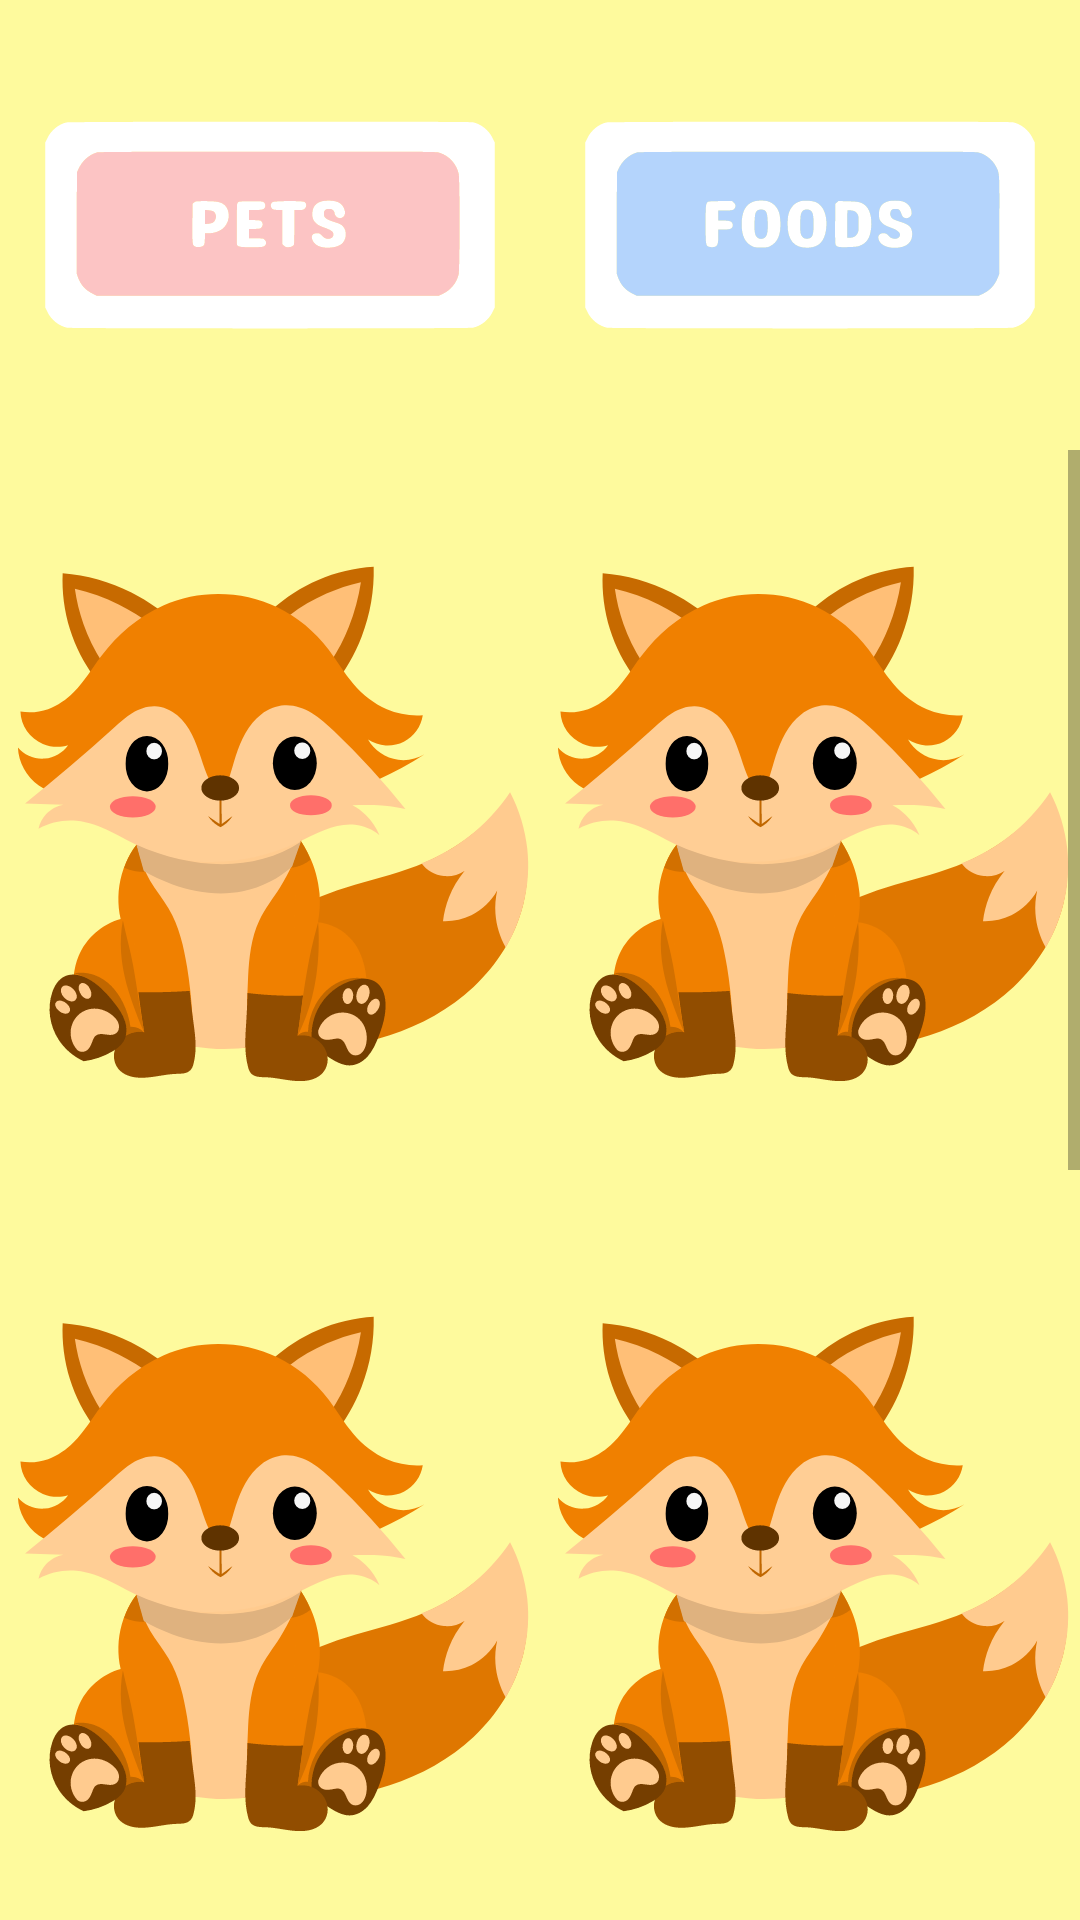

Produce the Android XML layout that renders to this screen, including the resource entries it uses.
<!-- AndroidManifest.xml: application theme Theme.MyAnimal -->
<!-- res/layout/food_shop_fragment.xml -->
<LinearLayout xmlns:android="http://schemas.android.com/apk/res/android"
    android:layout_width="match_parent"
    android:layout_height="match_parent"
    android:background="@color/theme_yellow"
    xmlns:app="http://schemas.android.com/apk/res-auto"
    android:orientation="vertical">

    <LinearLayout
        android:layout_width="match_parent"
        android:layout_height="150dp"
        android:orientation="horizontal">

        <ImageButton
            android:id="@+id/petsButton"
            android:layout_width="0dp"
            android:layout_weight="1"
            android:layout_height="wrap_content"
            android:background="@android:color/transparent"
            android:src="@drawable/petsbutton"/>

        <ImageButton
            android:id="@+id/foodsButton"
            android:layout_width="0dp"
            android:layout_weight="1"
            android:layout_height="wrap_content"
            android:background="@android:color/transparent"
            android:src="@drawable/foodsbutton"/>

    </LinearLayout>

    <ScrollView
        android:layout_width="match_parent"
        android:layout_height="match_parent">

        <LinearLayout
            android:layout_width="match_parent"
            android:layout_height="match_parent"
            android:orientation="vertical">

            <LinearLayout
                android:layout_width="match_parent"
                android:layout_height="wrap_content"
                android:orientation="horizontal">

                <LinearLayout
                    android:layout_width="0dp"
                    android:layout_weight="1"
                    android:layout_height="wrap_content"
                    android:orientation="vertical">

                    <ImageButton
                        android:id="@+id/pokefoods"
                        android:layout_width="wrap_content"
                        android:layout_height="250dp"
                        android:background="@android:color/transparent"
                        android:scaleType="fitCenter"
                        app:srcCompat="@drawable/fox" />

                    <TextView
                        android:id="@+id/foodsTextView"
                        android:layout_width="match_parent"
                        android:layout_height="wrap_content"
                        android:text="20"
                        android:visibility="gone"
                        android:textSize="20dp"
                        android:gravity="center"
                        android:textColor="@color/black"
                        android:padding="16dp"/>

                </LinearLayout>

                <LinearLayout
                    android:layout_width="0dp"
                    android:layout_height="wrap_content"
                    android:layout_weight="1"
                    android:orientation="vertical">

                    <ImageButton
                        android:id="@+id/pokefoods1"
                        android:layout_width="wrap_content"
                        android:layout_height="250dp"
                        android:background="@android:color/transparent"
                        android:scaleType="fitCenter"
                        app:srcCompat="@drawable/fox" />

                    <TextView
                        android:id="@+id/foodsTextView1"
                        android:layout_width="match_parent"
                        android:layout_height="wrap_content"
                        android:gravity="center"
                        android:padding="16dp"
                        android:text="40"
                        android:visibility="gone"
                        android:textColor="@color/black"
                        android:textSize="20dp" />

                </LinearLayout>

            </LinearLayout>



            <LinearLayout
                android:layout_width="match_parent"
                android:layout_height="wrap_content"
                android:orientation="horizontal">

                <LinearLayout
                    android:layout_width="0dp"
                    android:layout_weight="1"
                    android:layout_height="wrap_content"
                    android:orientation="vertical">

                    <ImageButton
                        android:id="@+id/pokefoods2"
                        android:layout_width="wrap_content"
                        android:layout_height="250dp"
                        android:background="@android:color/transparent"
                        android:scaleType="fitCenter"
                        app:srcCompat="@drawable/fox" />

                    <TextView
                        android:id="@+id/foodsTextView2"
                        android:layout_width="match_parent"
                        android:layout_height="wrap_content"
                        android:text="80"
                        android:visibility="gone"

                        android:textSize="20dp"
                        android:gravity="center"
                        android:textColor="@color/black"
                        android:padding="16dp"/>

                </LinearLayout>

                <LinearLayout
                    android:layout_width="0dp"
                    android:layout_height="wrap_content"
                    android:layout_weight="1"
                    android:orientation="vertical">

                    <ImageButton
                        android:id="@+id/pokefoods3"
                        android:layout_width="wrap_content"
                        android:layout_height="250dp"
                        android:background="@android:color/transparent"
                        android:scaleType="fitCenter"
                        app:srcCompat="@drawable/fox" />

                    <TextView
                        android:id="@+id/foodsTextView3"
                        android:layout_width="match_parent"
                        android:layout_height="wrap_content"
                        android:gravity="center"
                        android:padding="16dp"
                        android:visibility="gone"
                        android:text="100"
                        android:textColor="@color/black"
                        android:textSize="20dp" />

                </LinearLayout>

            </LinearLayout>


            <LinearLayout
                android:layout_width="match_parent"
                android:layout_height="wrap_content"
                android:orientation="horizontal">

                <LinearLayout
                    android:layout_width="0dp"
                    android:layout_weight="1"
                    android:layout_height="wrap_content"
                    android:orientation="vertical">

                    <ImageButton
                        android:id="@+id/pokefoods4"
                        android:layout_width="wrap_content"
                        android:layout_height="250dp"
                        android:background="@android:color/transparent"
                        android:scaleType="fitCenter"
                        app:srcCompat="@drawable/fox" />

                    <TextView
                        android:id="@+id/foodsTextView4"
                        android:layout_width="match_parent"
                        android:layout_height="wrap_content"
                        android:text="20"
                        android:visibility="gone"
                        android:textSize="20dp"
                        android:gravity="center"
                        android:textColor="@color/black"
                        android:padding="16dp"/>

                </LinearLayout>

                <LinearLayout
                    android:layout_width="0dp"
                    android:layout_height="wrap_content"
                    android:layout_weight="1"
                    android:orientation="vertical">

                    <ImageButton
                        android:id="@+id/pokefoods5"
                        android:layout_width="wrap_content"
                        android:layout_height="250dp"
                        android:background="@android:color/transparent"
                        android:scaleType="fitCenter"
                        app:srcCompat="@drawable/fox" />

                    <TextView
                        android:id="@+id/foodsTextView5"
                        android:layout_width="match_parent"
                        android:layout_height="wrap_content"
                        android:gravity="center"
                        android:padding="16dp"
                        android:text="40"
                        android:visibility="gone"
                        android:textColor="@color/black"
                        android:textSize="20dp" />

                </LinearLayout>

            </LinearLayout>

            <LinearLayout
                android:layout_width="match_parent"
                android:layout_height="wrap_content"
                android:orientation="horizontal">

                <LinearLayout
                    android:layout_width="0dp"
                    android:layout_weight="1"
                    android:layout_height="wrap_content"
                    android:orientation="vertical">

                    <ImageButton
                        android:id="@+id/pokefoods6"
                        android:layout_width="wrap_content"
                        android:layout_height="250dp"
                        android:background="@android:color/transparent"
                        android:scaleType="fitCenter"
                        app:srcCompat="@drawable/fox" />

                    <TextView
                        android:id="@+id/foodsTextView6"
                        android:layout_width="match_parent"
                        android:layout_height="wrap_content"
                        android:text="20"
                        android:visibility="gone"
                        android:textSize="20dp"
                        android:gravity="center"
                        android:textColor="@color/black"
                        android:padding="16dp"/>

                </LinearLayout>

                <LinearLayout
                    android:layout_width="0dp"
                    android:layout_height="wrap_content"
                    android:layout_weight="1"
                    android:orientation="vertical">

                    <ImageButton
                        android:id="@+id/pokefoods7"
                        android:layout_width="wrap_content"
                        android:layout_height="250dp"
                        android:background="@android:color/transparent"
                        android:scaleType="fitCenter"
                        app:srcCompat="@drawable/fox" />

                    <TextView
                        android:id="@+id/foodsTextView7"
                        android:layout_width="match_parent"
                        android:layout_height="wrap_content"
                        android:gravity="center"
                        android:padding="16dp"
                        android:text="40"
                        android:visibility="gone"
                        android:textColor="@color/black"
                        android:textSize="20dp" />

                </LinearLayout>

            </LinearLayout>

        </LinearLayout>

    </ScrollView>

</LinearLayout>
<!-- resources referenced by this layout -->
<resources>
  <color name="black">#FF000000</color>
  <color name="theme_yellow">#FEFA9D</color>
  <!-- drawable foodsbutton: vector/xml drawable (drawable, 6445 chars, omitted) -->
  <!-- drawable fox: vector/xml drawable (drawable, 16055 chars, omitted) -->
  <!-- drawable petsbutton: vector/xml drawable (drawable, 5301 chars, omitted) -->
  <style name="Theme.MyAnimal" parent="Theme.MaterialComponents.DayNight.NoActionBar">
          <item name="itemTextColor">@color/black</item>
      </style>
</resources>
